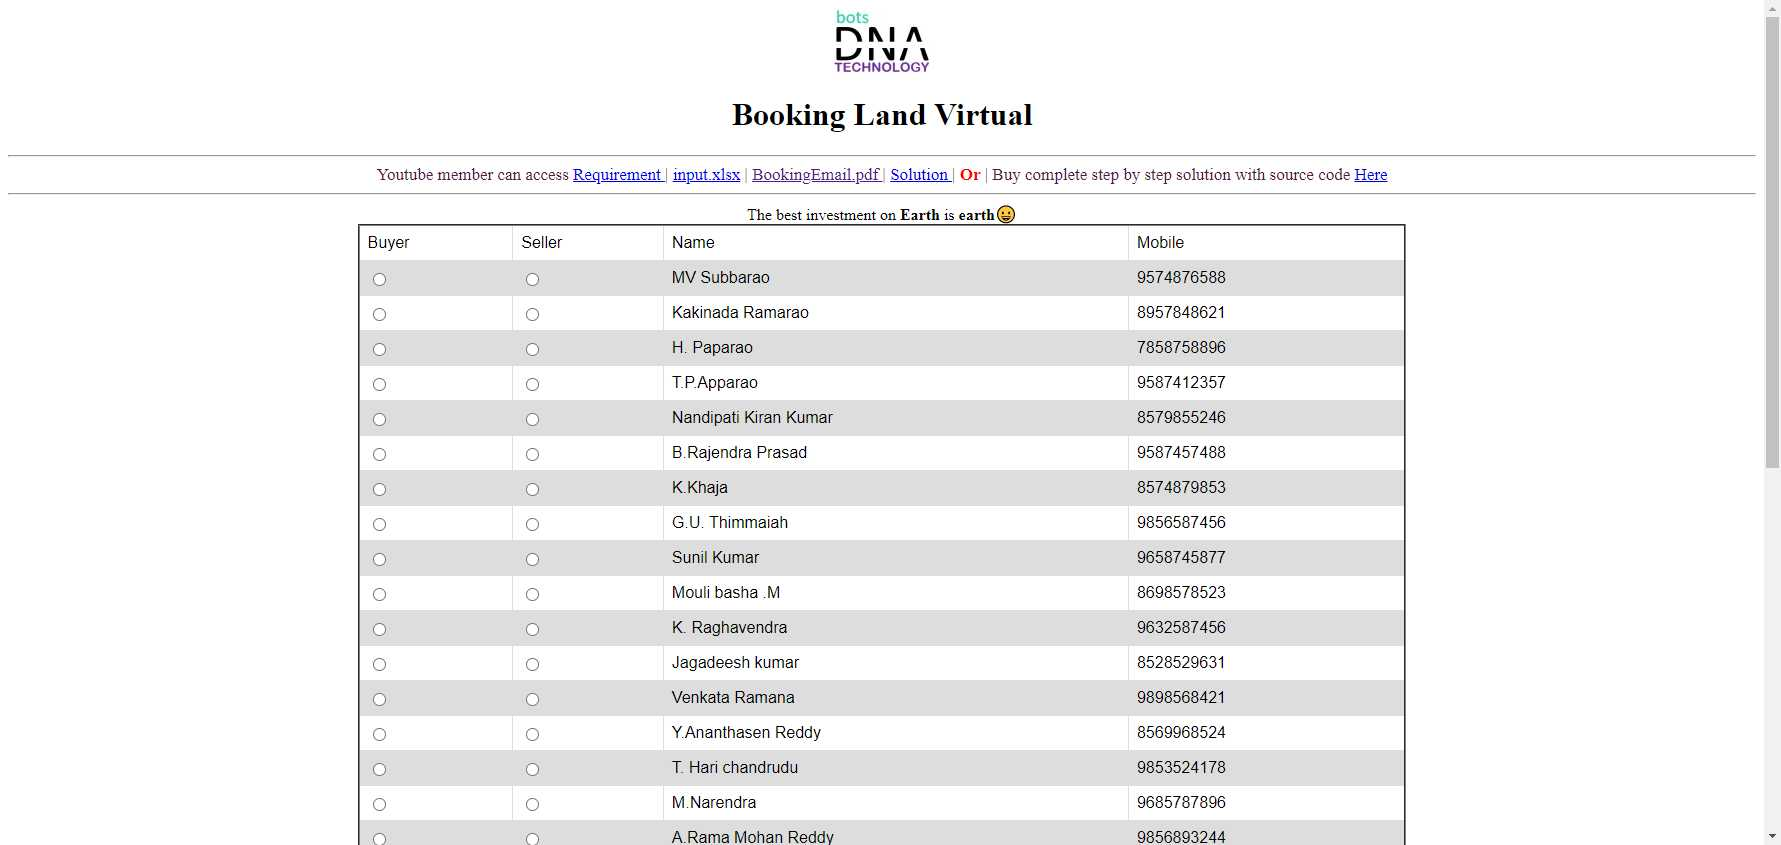
Task: From botsdna.com.
Workflow: Main

Step 1: Use Browser Edge: https://botsdna.com/vitrualplots/ in window 'https://botsdna.com/vitrualplots/' (msedge.exe)

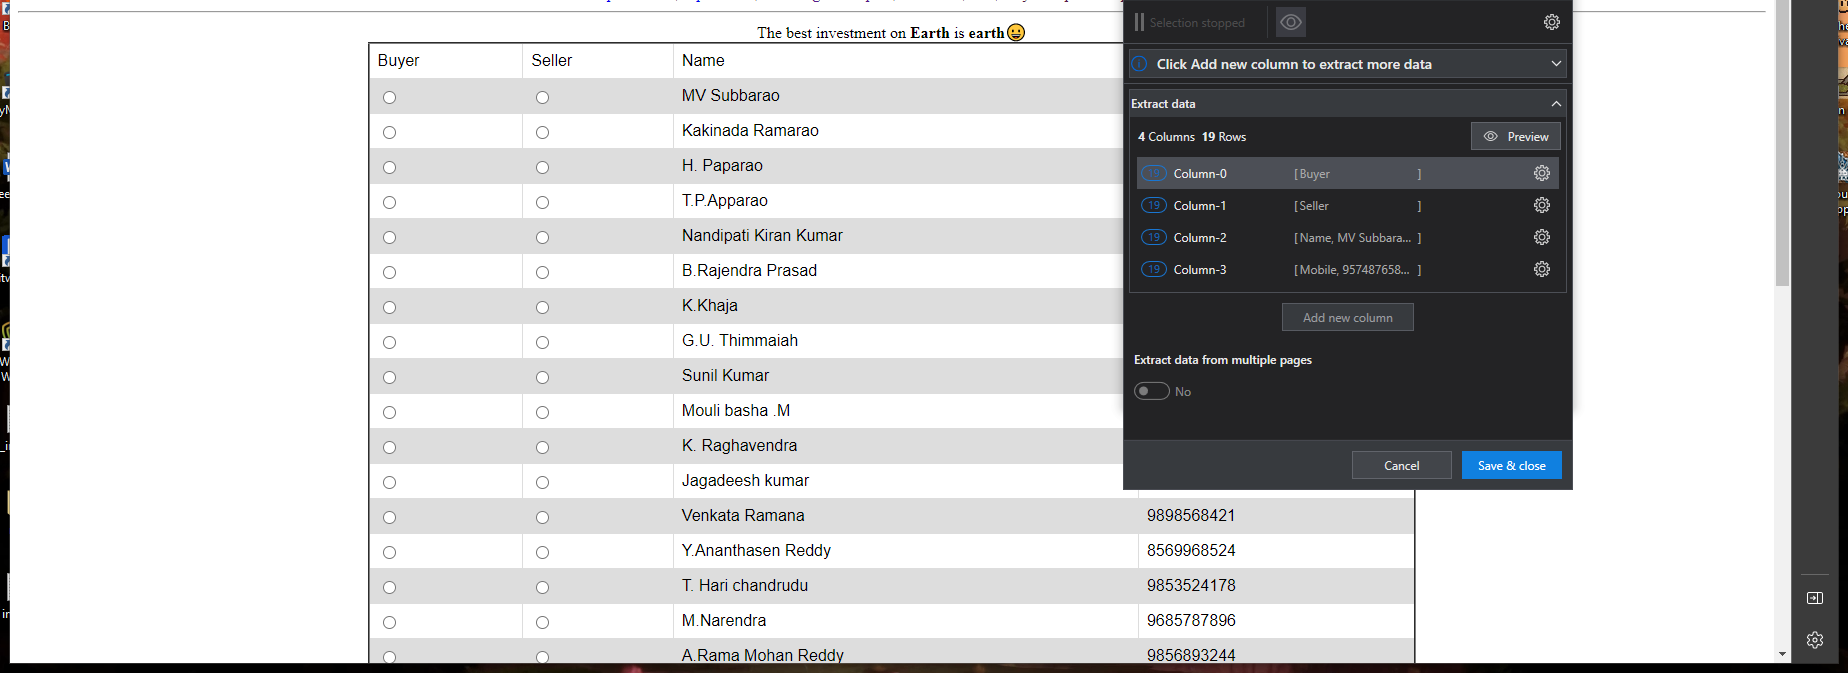
Step 2: get-text from the table in window 'https://botsdna.com/vitrualplots/' (msedge.exe)

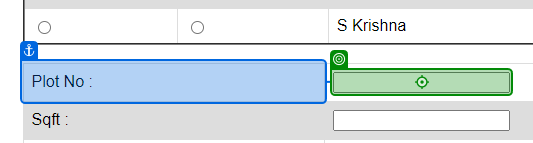
Step 3: type [strPlotNumber.Trim] into the text box in window 'https://botsdna.com/vitrualplots/' (msedge.exe)

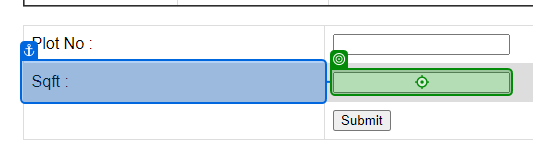
Step 4: type [strSqft.Trim] into the text box in window 'https://botsdna.com/vitrualplots/' (msedge.exe)
